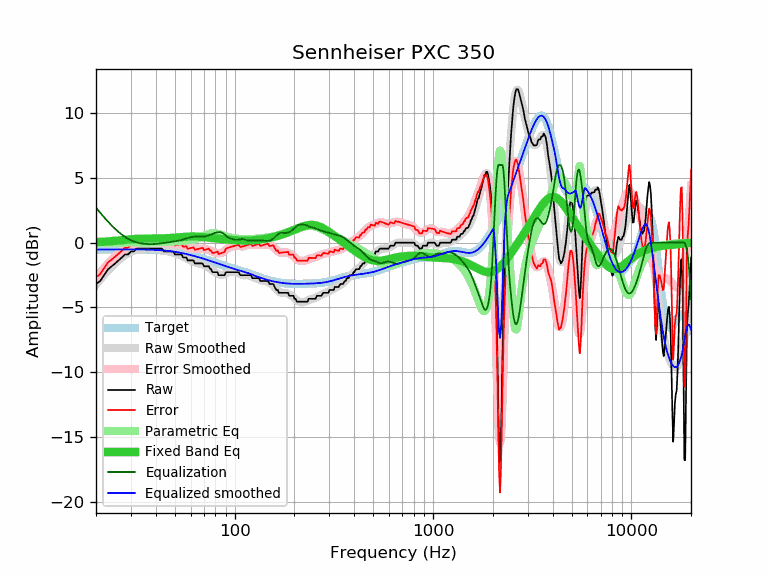

The file beside this chart, header and first rows:
frequency, raw, error, smoothed, error_smoothed, equalization, parametric_eq, equalized_raw, equalized_smoothed, target
20, -3.19, -2.66, -3.24, -2.71, 2.71, 0.04, -0.48, -0.53, -0.53
21, -2.96, -2.43, -2.85, -2.32, 2.32, 0.06, -0.64, -0.53, -0.53
22, -2.49, -1.96, -2.48, -1.95, 1.95, 0.08, -0.54, -0.53, -0.53
23, -2.05, -1.52, -2.15, -1.62, 1.62, 0.10, -0.43, -0.53, -0.53
24, -1.82, -1.30, -1.85, -1.32, 1.32, 0.12, -0.50, -0.52, -0.52
25, -1.60, -1.08, -1.58, -1.06, 1.06, 0.15, -0.54, -0.52, -0.52
26, -1.37, -0.85, -1.35, -0.83, 0.83, 0.17, -0.54, -0.52, -0.52
27, -1.14, -0.62, -1.15, -0.63, 0.63, 0.20, -0.51, -0.52, -0.52
28, -0.91, -0.39, -0.97, -0.45, 0.45, 0.22, -0.46, -0.52, -0.52
29, -0.91, -0.39, -0.83, -0.31, 0.31, 0.25, -0.60, -0.52, -0.52
30, -0.68, -0.16, -0.71, -0.19, 0.19, 0.27, -0.49, -0.52, -0.52
31, -0.68, -0.16, -0.62, -0.10, 0.10, 0.28, -0.58, -0.52, -0.52
32, -0.46, 0.06, -0.54, -0.02, 0.02, 0.29, -0.44, -0.52, -0.52
33, -0.46, 0.06, -0.49, 0.03, -0.03, 0.30, -0.49, -0.52, -0.52
34, -0.46, 0.07, -0.46, 0.06, -0.06, 0.31, -0.52, -0.53, -0.53
35, -0.46, 0.07, -0.44, 0.09, -0.09, 0.31, -0.55, -0.53, -0.53
36, -0.46, 0.07, -0.43, 0.10, -0.10, 0.31, -0.56, -0.53, -0.53
37, -0.46, 0.08, -0.43, 0.11, -0.11, 0.32, -0.57, -0.54, -0.54
38, -0.46, 0.08, -0.44, 0.11, -0.11, 0.32, -0.57, -0.54, -0.54
39, -0.46, 0.09, -0.45, 0.10, -0.10, 0.32, -0.56, -0.55, -0.55
40, -0.46, 0.10, -0.46, 0.09, -0.09, 0.32, -0.55, -0.56, -0.56
41, -0.46, 0.11, -0.49, 0.08, -0.08, 0.32, -0.54, -0.57, -0.57
42, -0.46, 0.12, -0.51, 0.07, -0.07, 0.33, -0.53, -0.58, -0.58
43, -0.46, 0.13, -0.54, 0.05, -0.05, 0.33, -0.51, -0.59, -0.59
44, -0.68, -0.08, -0.58, 0.02, -0.02, 0.34, -0.70, -0.60, -0.60
45, -0.68, -0.06, -0.62, 0.00, -0.00, 0.34, -0.68, -0.62, -0.62
46, -0.68, -0.05, -0.65, -0.02, 0.02, 0.35, -0.66, -0.63, -0.63
47, -0.68, -0.03, -0.69, -0.04, 0.04, 0.36, -0.64, -0.65, -0.65
48, -0.68, -0.01, -0.73, -0.06, 0.06, 0.37, -0.62, -0.67, -0.67
49, -0.68, 0.01, -0.77, -0.09, 0.09, 0.38, -0.59, -0.69, -0.69
50, -0.91, -0.20, -0.81, -0.11, 0.11, 0.39, -0.80, -0.71, -0.71
51, -0.91, -0.18, -0.86, -0.13, 0.13, 0.40, -0.78, -0.73, -0.73
52, -0.91, -0.16, -0.91, -0.16, 0.16, 0.41, -0.75, -0.75, -0.75
53, -0.91, -0.14, -0.96, -0.19, 0.19, 0.42, -0.72, -0.77, -0.77
54, -0.91, -0.11, -1.02, -0.22, 0.22, 0.43, -0.69, -0.80, -0.80
55, -1.14, -0.32, -1.08, -0.26, 0.26, 0.44, -0.88, -0.82, -0.82
56, -1.14, -0.29, -1.14, -0.29, 0.29, 0.45, -0.85, -0.85, -0.85
57, -1.14, -0.27, -1.20, -0.33, 0.33, 0.46, -0.81, -0.87, -0.87
58, -1.37, -0.47, -1.27, -0.37, 0.37, 0.47, -1.00, -0.90, -0.90
59, -1.37, -0.44, -1.32, -0.40, 0.40, 0.47, -0.97, -0.93, -0.93
60, -1.37, -0.41, -1.38, -0.42, 0.42, 0.48, -0.95, -0.96, -0.96
61, -1.37, -0.39, -1.43, -0.44, 0.44, 0.48, -0.93, -0.98, -0.98
62, -1.37, -0.36, -1.47, -0.46, 0.46, 0.48, -0.91, -1.01, -1.01
63, -1.60, -0.56, -1.51, -0.47, 0.47, 0.48, -1.13, -1.04, -1.04
64, -1.60, -0.53, -1.54, -0.47, 0.47, 0.47, -1.13, -1.07, -1.07
65, -1.60, -0.50, -1.57, -0.47, 0.47, 0.47, -1.13, -1.10, -1.10
66, -1.60, -0.47, -1.60, -0.47, 0.47, 0.46, -1.13, -1.13, -1.13
67, -1.60, -0.44, -1.63, -0.47, 0.47, 0.46, -1.13, -1.16, -1.16
68, -1.60, -0.41, -1.66, -0.47, 0.47, 0.45, -1.13, -1.19, -1.19
69, -1.62, -0.40, -1.69, -0.47, 0.47, 0.44, -1.15, -1.22, -1.22
70, -1.82, -0.57, -1.72, -0.48, 0.48, 0.43, -1.34, -1.25, -1.25
71, -1.82, -0.54, -1.77, -0.49, 0.49, 0.42, -1.33, -1.28, -1.28
72, -1.82, -0.51, -1.81, -0.51, 0.51, 0.41, -1.31, -1.31, -1.31
73, -1.82, -0.48, -1.87, -0.53, 0.53, 0.40, -1.29, -1.34, -1.34
74, -1.82, -0.45, -1.93, -0.57, 0.57, 0.39, -1.25, -1.37, -1.37
75, -1.99, -0.59, -2.00, -0.60, 0.60, 0.38, -1.39, -1.40, -1.40
76, -2.05, -0.62, -2.07, -0.64, 0.64, 0.37, -1.41, -1.43, -1.43
77, -2.23, -0.78, -2.13, -0.68, 0.68, 0.36, -1.55, -1.45, -1.45
78, -2.28, -0.80, -2.20, -0.71, 0.71, 0.35, -1.57, -1.48, -1.48
79, -2.28, -0.77, -2.25, -0.74, 0.74, 0.34, -1.54, -1.51, -1.51
... 553 more rows
